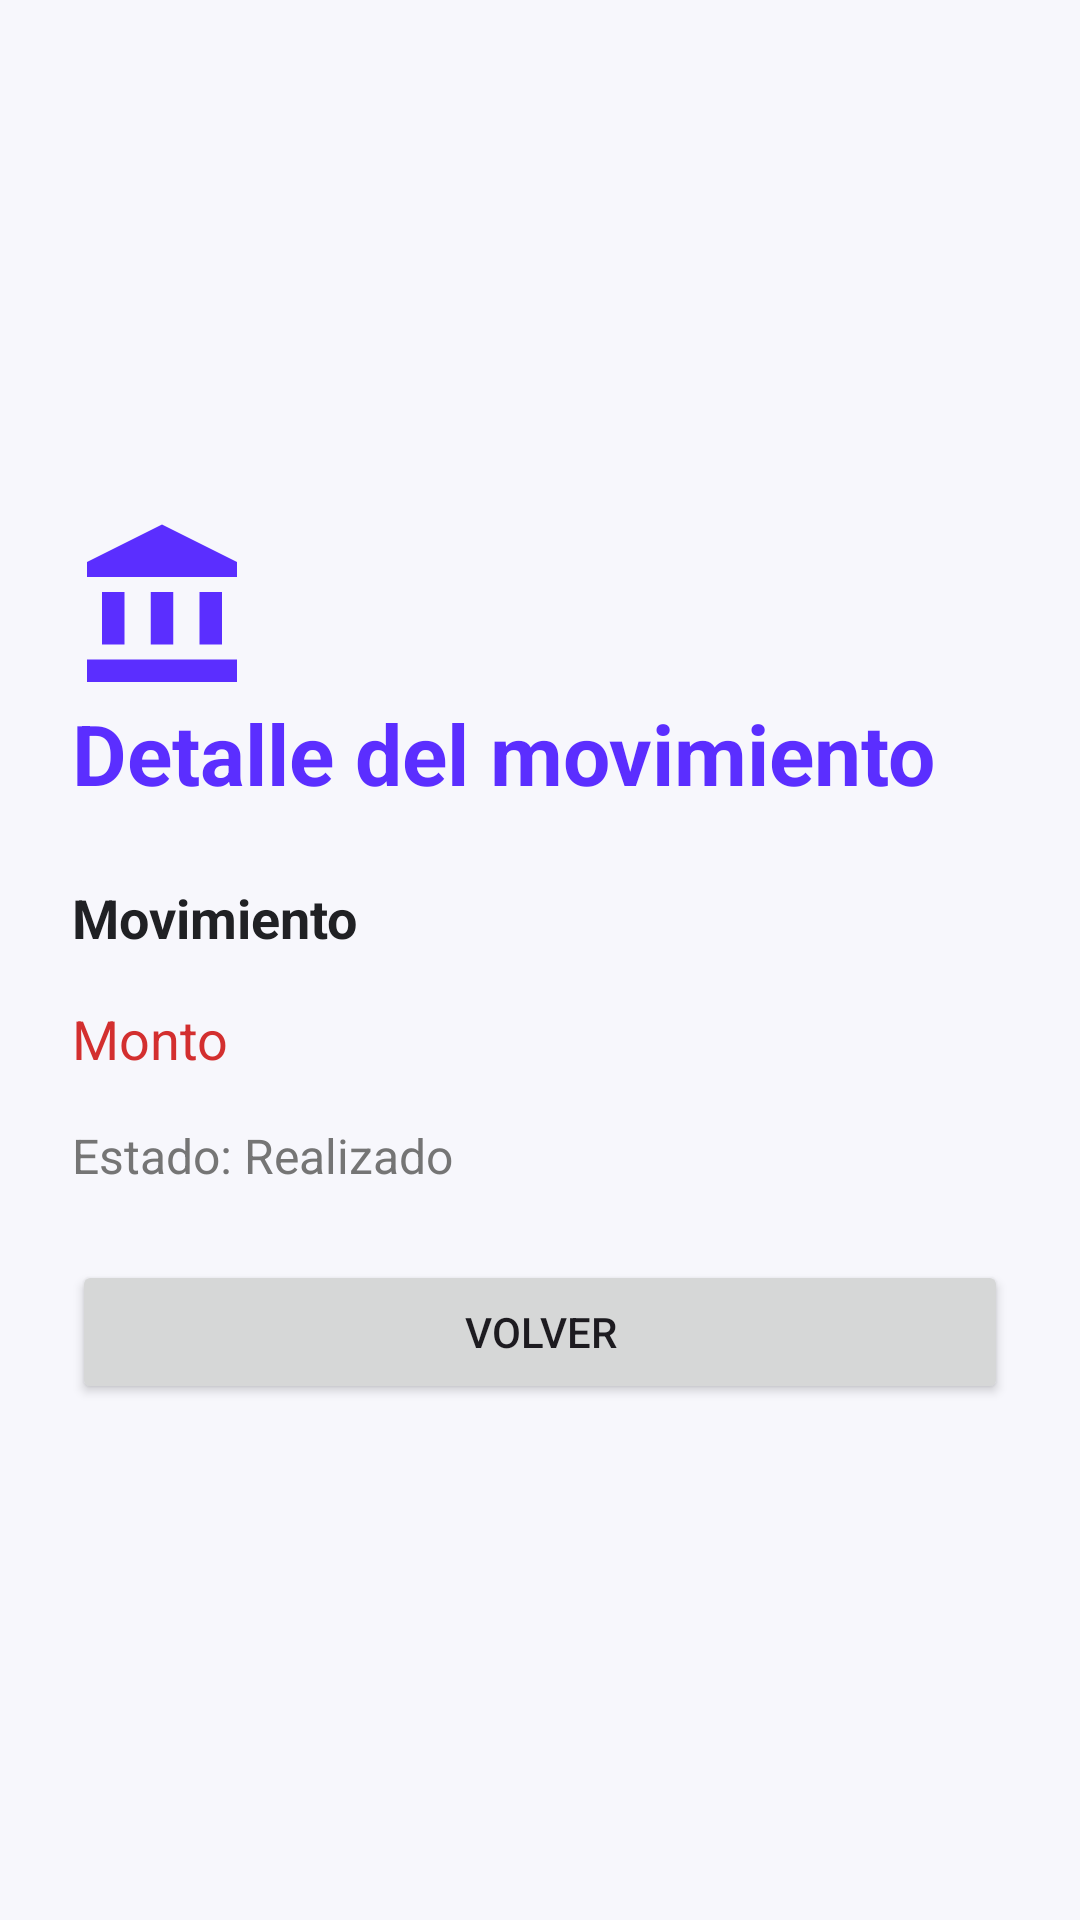

Produce the Android XML layout that renders to this screen, including the resource entries it uses.
<!-- AndroidManifest.xml: application theme Theme.Monedy -->
<!-- res/layout/activity_detail.xml -->
<?xml version="1.0" encoding="utf-8"?>
<androidx.constraintlayout.widget.ConstraintLayout
    xmlns:android="http://schemas.android.com/apk/res/android"
    xmlns:app="http://schemas.android.com/apk/res-auto"
    xmlns:tools="http://schemas.android.com/tools"

    android:id="@+id/main"
    android:layout_width="match_parent"
    android:layout_height="match_parent"
    android:background="@color/background"

    tools:context=".DetailActivity">

    <LinearLayout
        android:layout_width="match_parent"
        android:layout_height="wrap_content"

        android:orientation="vertical"
        android:padding="@dimen/spacing_large"

        app:layout_constraintTop_toTopOf="parent"
        app:layout_constraintBottom_toBottomOf="parent"
        app:layout_constraintStart_toStartOf="parent"
        app:layout_constraintEnd_toEndOf="parent">

        <ImageView
            android:layout_width="60dp"
            android:layout_height="60dp"
            android:src="@drawable/baseline_account_balance_24"
            android:contentDescription="@string/app_name" />

        <TextView
            android:layout_width="wrap_content"
            android:layout_height="wrap_content"

            android:text="@string/detail_title"
            android:textColor="@color/primary"
            android:textSize="@dimen/title_size"
            android:textStyle="bold" />

        <TextView
            android:id="@+id/tvDetailName"
            android:layout_width="wrap_content"
            android:layout_height="wrap_content"

            android:layout_marginTop="@dimen/spacing_large"

            android:text="@string/detail_name"
            android:textColor="@color/text_primary"
            android:textSize="@dimen/subtitle_size"
            android:textStyle="bold" />

        <TextView
            android:id="@+id/tvDetailAmount"
            android:layout_width="wrap_content"
            android:layout_height="wrap_content"

            android:layout_marginTop="@dimen/spacing_medium"

            android:text="@string/detail_amount"
            android:textColor="@color/negative"
            android:textSize="@dimen/subtitle_size" />

        <TextView
            android:id="@+id/tvDetailStatus"
            android:layout_width="wrap_content"
            android:layout_height="wrap_content"

            android:layout_marginTop="@dimen/spacing_medium"

            android:text="@string/detail_status"
            android:textColor="@color/text_secondary"
            android:textSize="@dimen/text_size" />

        <Button
            android:id="@+id/btnBackHome"
            android:layout_width="match_parent"
            android:layout_height="wrap_content"

            android:layout_marginTop="@dimen/spacing_large"

            android:text="@string/detail_back" />

    </LinearLayout>

</androidx.constraintlayout.widget.ConstraintLayout>
<!-- resources referenced by this layout -->
<resources>
  <color name="background">#F7F7FC</color>
  <color name="negative">#D32F2F</color>
  <color name="primary">#5B2EFF</color>
  <color name="text_primary">#202124</color>
  <color name="text_secondary">#757575</color>
  <dimen name="spacing_large">24dp</dimen>
  <dimen name="spacing_medium">16dp</dimen>
  <dimen name="subtitle_size">18sp</dimen>
  <dimen name="text_size">16sp</dimen>
  <dimen name="title_size">28sp</dimen>
  <!-- drawable baseline_account_balance_24 (drawable) -->
  <vector xmlns:android="http://schemas.android.com/apk/res/android" android:height="24dp" android:tint="#5B2EFF" android:viewportHeight="24" android:viewportWidth="24" android:width="24dp">
        
      <path android:fillColor="@android:color/white" android:pathData="M4,10h3v7h-3z"/>
        
      <path android:fillColor="@android:color/white" android:pathData="M10.5,10h3v7h-3z"/>
        
      <path android:fillColor="@android:color/white" android:pathData="M2,19h20v3h-20z"/>
        
      <path android:fillColor="@android:color/white" android:pathData="M17,10h3v7h-3z"/>
        
      <path android:fillColor="@android:color/white" android:pathData="M12,1l-10,5l0,2l20,0l0,-2z"/>
      
  </vector>
  <string name="app_name">Monedy</string>
  <string name="detail_amount">Monto</string>
  <string name="detail_back">Volver</string>
  <string name="detail_name">Movimiento</string>
  <string name="detail_status">Estado: Realizado</string>
  <string name="detail_title">Detalle del movimiento</string>
  <style name="Theme.Monedy" parent="Base.Theme.Monedy" />
  <style name="Base.Theme.Monedy" parent="Theme.Material3.DayNight.NoActionBar">
          
          
      </style>
</resources>
